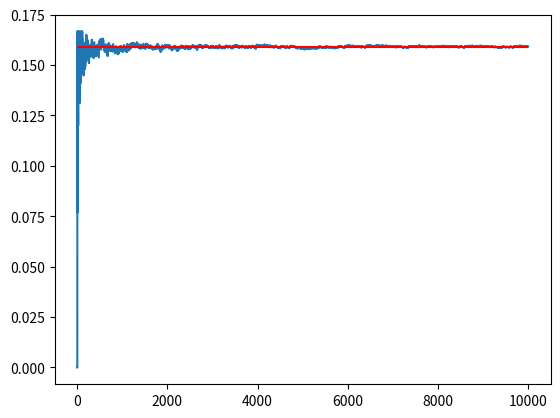

This chart was generated by the following Python code:
from matplotlib import pyplot as plt
import math

# A numerical proof of: The density of basic Pythagorean triples converges to 1/2pi. 

N = 10000
series = []
avg_series = []
for i in range(N):
	tmp_series = []
	for j in range(i):
		if j is not 0:
			tmp = (i ** 2 - j ** 2) ** 0.5
			# print("i = %d, j = %d, tmp = %f" % (i, j, tmp))
			if tmp > j and tmp.is_integer() and math.gcd(i, math.gcd(j, int(tmp))) == 1:
				tmp_series.append(j)
	if len(tmp_series) is not 0:
		series.append(len(tmp_series))
	else:
		series.append(0)
	avg_series.append(sum(series) / len(series))

plt.plot(avg_series)
plt.hlines(y = 0.5 / math.pi, xmin = 0, xmax = N, color = 'r')
plt.show()
